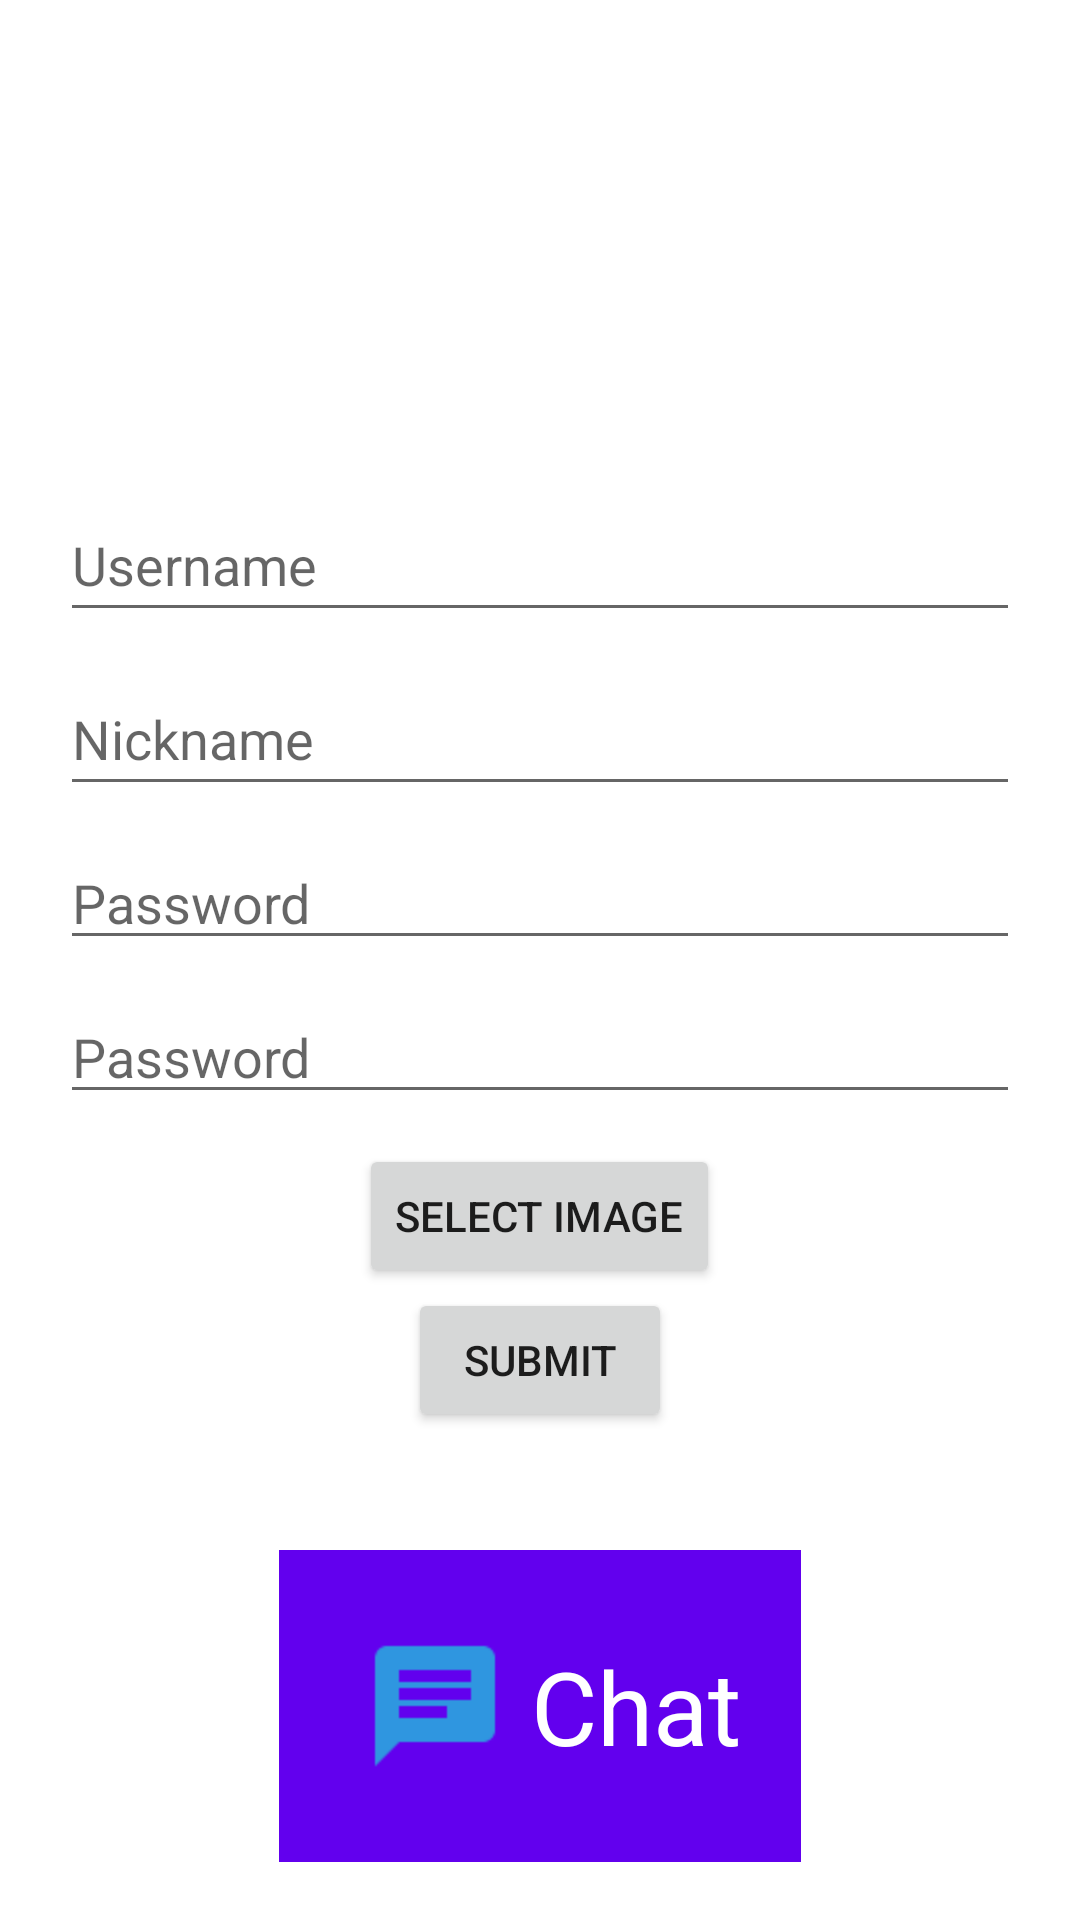

Here is an Android app screen rendered from its layout file. Give the layout XML and the strings, colors and styles it references.
<!-- AndroidManifest.xml: application theme Theme.ChatAndroid -->
<!-- res/layout/activity_register.xml -->
<?xml version="1.0" encoding="utf-8"?>
<androidx.constraintlayout.widget.ConstraintLayout xmlns:android="http://schemas.android.com/apk/res/android"
    xmlns:app="http://schemas.android.com/apk/res-auto"
    xmlns:tools="http://schemas.android.com/tools"
    android:layout_width="match_parent"
    android:layout_height="match_parent"
    android:orientation="vertical"
    tools:context=".RegisterActivity"
    tools:ignore="ExtraText">

    <LinearLayout
        android:id="@+id/linearLayout2"
        android:layout_width="match_parent"
        android:layout_height="wrap_content"
        android:orientation="vertical"
        android:padding="20dp"
        app:layout_constraintBottom_toBottomOf="parent"
        app:layout_constraintTop_toTopOf="parent">

        <EditText
            android:id="@+id/editTextTextPersonUsername"
            android:layout_width="match_parent"
            android:layout_height="wrap_content"
            android:layout_marginBottom="10dp"
            android:ems="10"
            android:hint="@string/register_username"
            android:inputType="textPersonName"
            android:minHeight="48dp" />

        <EditText
            android:id="@+id/editTextTextPersonNickname"
            android:layout_width="match_parent"
            android:layout_height="wrap_content"
            android:layout_marginBottom="10dp"
            android:ems="10"
            android:hint="@string/register_nickname"
            android:inputType="textPersonName"
            android:minHeight="48dp" />

        <EditText
            android:id="@+id/editTextTextPassword"
            android:layout_width="match_parent"
            android:layout_height="wrap_content"
            android:layout_marginBottom="10dp"
            android:ems="10"
            android:hint="@string/login_etPassword"
            android:inputType="textPassword" />

        <EditText
            android:id="@+id/editTextTextPasswordValidation"
            android:layout_width="match_parent"
            android:layout_height="wrap_content"
            android:layout_marginBottom="10dp"
            android:ems="10"
            android:hint="@string/login_etPassword"
            android:inputType="textPassword" />

        <ListView
            android:id="@+id/lvUsers"
            android:layout_width="match_parent"
            android:layout_height="match_parent" />

        <ImageView
            android:layout_width="wrap_content"
            android:layout_height="wrap_content"
            android:scaleType="fitXY"
            android:id="@+id/imgGallery"/>

        <Button
            android:id="@+id/btnImg"
            android:layout_width="wrap_content"
            android:layout_height="wrap_content"
            android:layout_gravity="center"
            android:text="@string/btnImg" />

        <Button
            android:id="@+id/btnSubmit"
            android:layout_width="wrap_content"
            android:layout_height="wrap_content"
            android:layout_gravity="center"
            android:text="@string/btnsubmit" />

    </LinearLayout>


    <LinearLayout
        android:layout_width="wrap_content"
        android:layout_height="wrap_content"
        android:background="@color/purple_500"
        android:padding="20dp"
        app:layout_constraintBottom_toBottomOf="parent"
        app:layout_constraintEnd_toEndOf="parent"
        app:layout_constraintStart_toStartOf="parent"
        app:layout_constraintTop_toBottomOf="@+id/linearLayout2">


        <ImageView
            android:id="@+id/imageView"
            android:layout_width="wrap_content"
            android:layout_height="wrap_content"
            android:layout_weight="1"
            android:padding="20dp"
            android:scaleX="2"
            android:scaleY="2"
            app:srcCompat="@drawable/ic_logo"
            tools:layout_editor_absoluteX="150dp"
            tools:layout_editor_absoluteY="591dp" />

        <TextView
            android:layout_width="wrap_content"
            android:layout_height="wrap_content"
            android:layout_gravity="center_vertical"
            android:text="@string/chat_logo"
            android:textColor="@color/white"
            android:textSize="34sp" />

    </LinearLayout>


</androidx.constraintlayout.widget.ConstraintLayout>
<!-- resources referenced by this layout -->
<resources>
  <color name="purple_500">#FF6200EE</color>
  <color name="white">#FFFFFFFF</color>
  <!-- drawable ic_logo (drawable-anydpi) -->
  <vector xmlns:android="http://schemas.android.com/apk/res/android"
      android:width="24dp"
      android:height="24dp"
      android:viewportWidth="24"
      android:viewportHeight="24"
      android:tint="#21BBDC"
      android:alpha="0.8">
    <path
        android:fillColor="@android:color/white"
        android:pathData="M20,2L4,2c-1.1,0 -1.99,0.9 -1.99,2L2,22l4,-4h14c1.1,0 2,-0.9 2,-2L22,4c0,-1.1 -0.9,-2 -2,-2zM6,9h12v2L6,11L6,9zM14,14L6,14v-2h8v2zM18,8L6,8L6,6h12v2z"/>
  </vector>
  <string name="btnImg">Select Image</string>
  <string name="btnsubmit">Submit</string>
  <string name="chat_logo">Chat</string>
  <string name="login_etPassword">Password</string>
  <string name="register_nickname">Nickname</string>
  <string name="register_username">Username</string>
  <style name="Theme.ChatAndroid" parent="Theme.MaterialComponents.DayNight.NoActionBar">
          
          <item name="colorPrimary">@color/niceBlue</item>
          <item name="colorPrimaryVariant">@color/niceBlue2</item>
          <item name="colorOnPrimary">@color/white</item>
          
          <item name="colorSecondary">@color/teal_200</item>
          <item name="colorSecondaryVariant">@color/teal_700</item>
          <item name="colorOnSecondary">@color/black</item>
          
          <item name="android:statusBarColor" tools:targetApi="l">?attr/colorPrimaryVariant</item>
          
      </style>
  <color name="niceBlue">#609EFD</color>
  <color name="niceBlue2">#009EFD</color>
  <color name="teal_200">#FF03DAC5</color>
  <color name="teal_700">#FF018786</color>
  <color name="black">#FF000000</color>
</resources>
